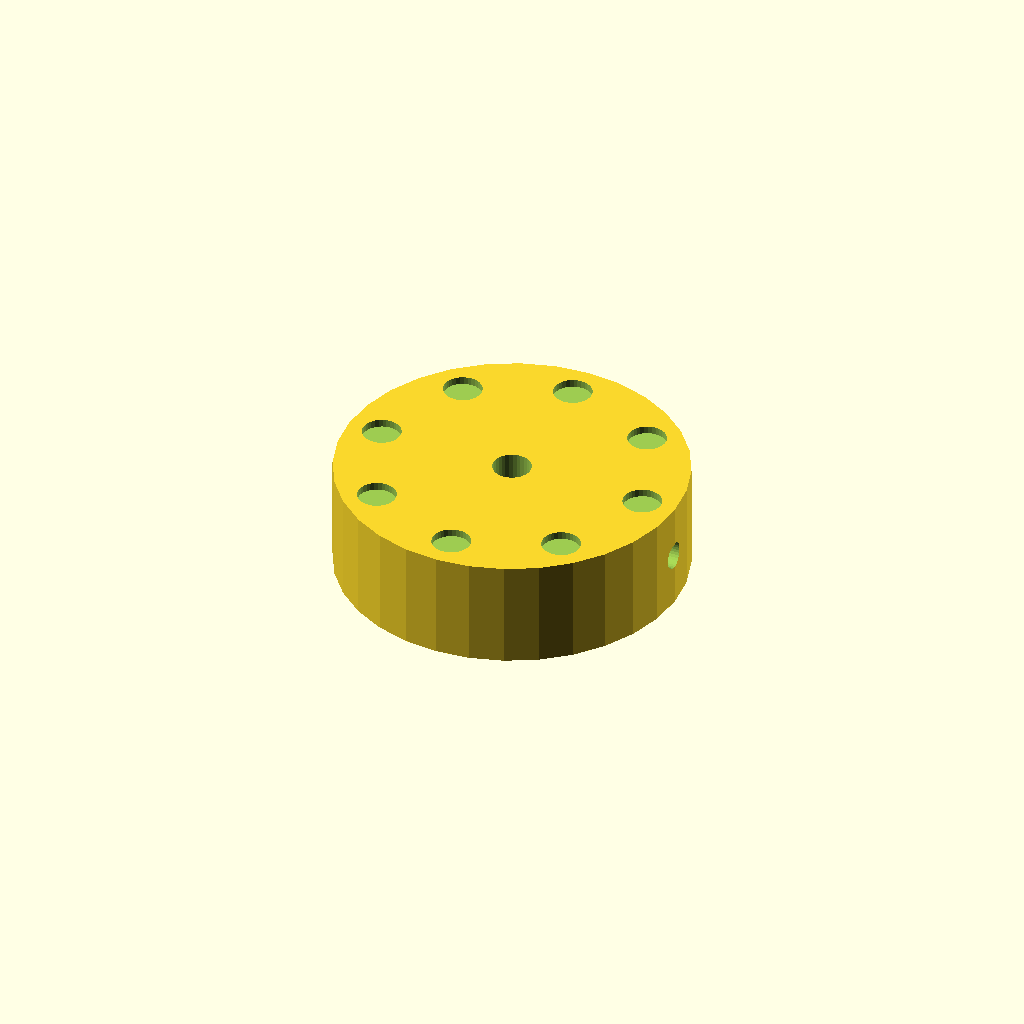
Cell 1: the model at its default parameters.
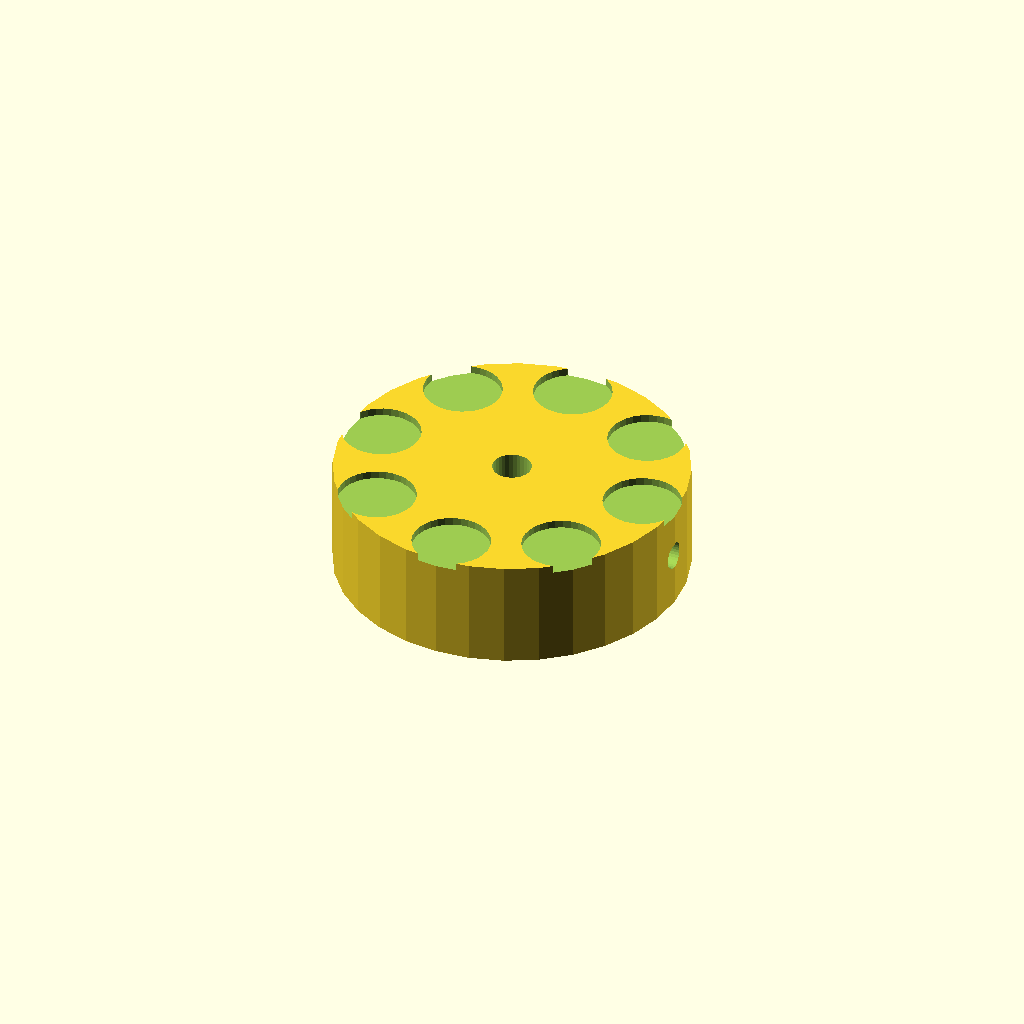
Cell 2: dimp_d = 10 (everything else at default).
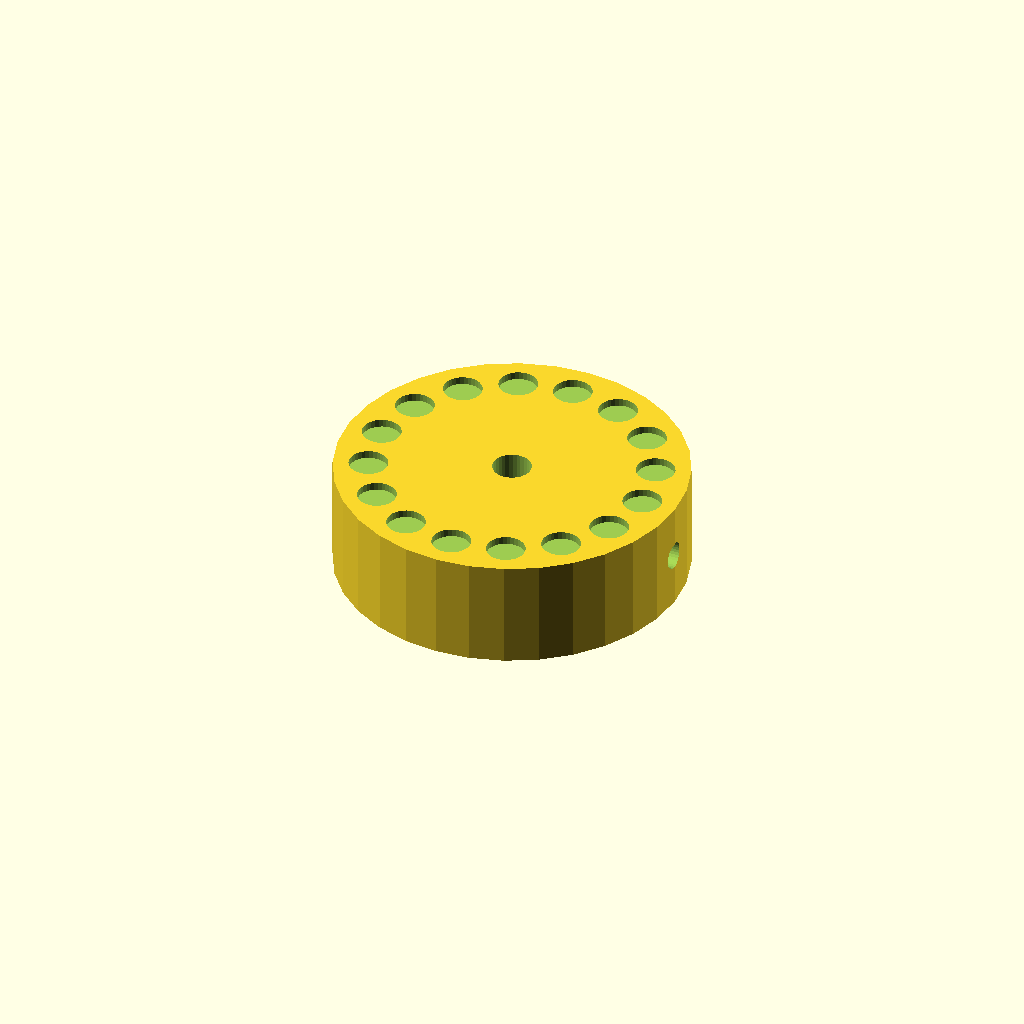
Cell 3: n_dimp = 16 (everything else at default).
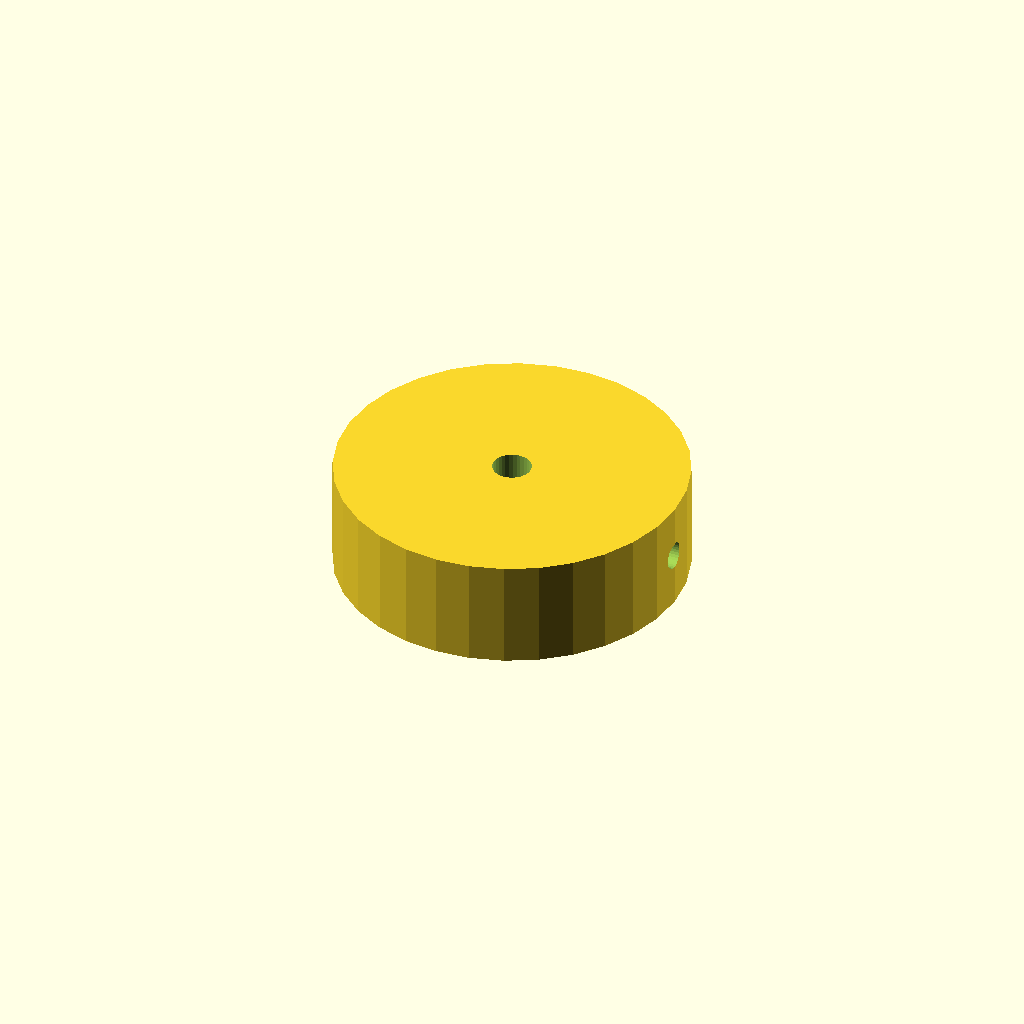
Cell 4: dimp_r = 36 (everything else at default).
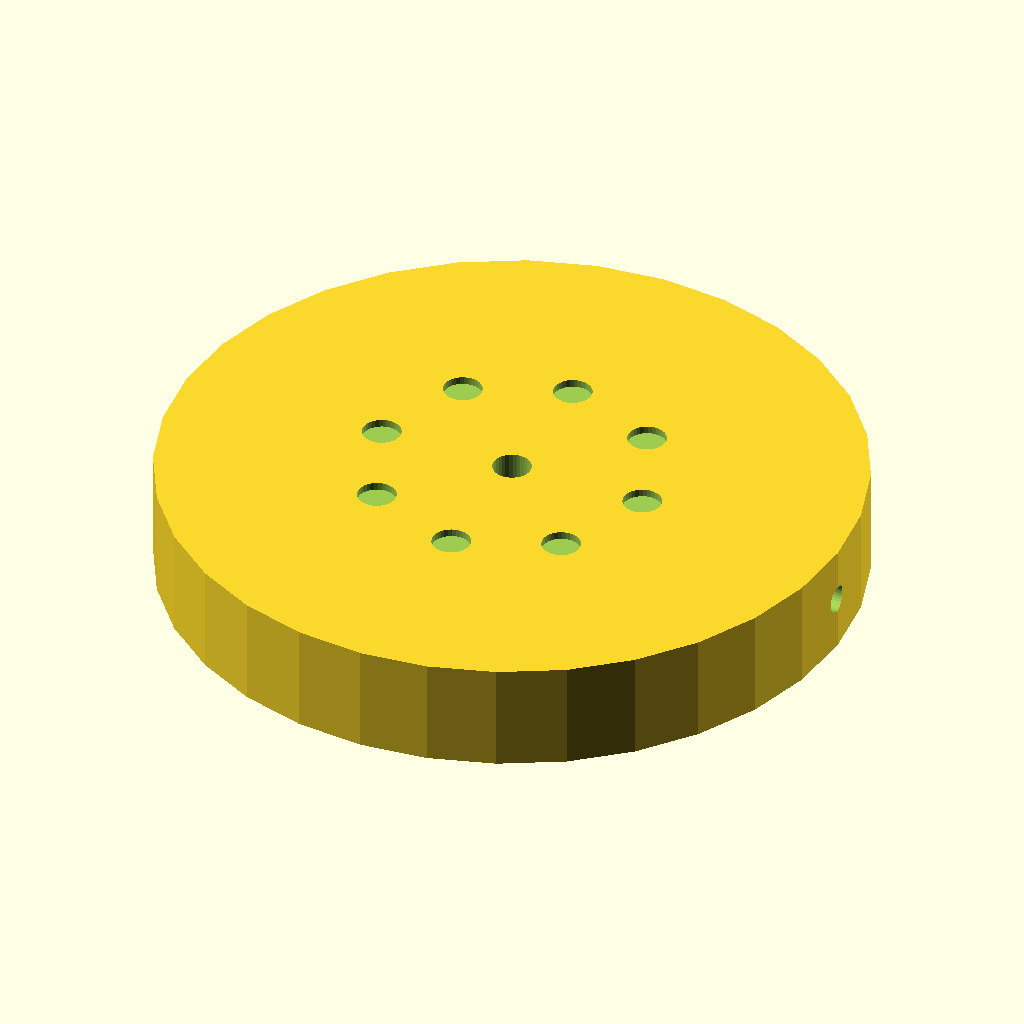
Cell 5: knob_d = 90 (everything else at default).
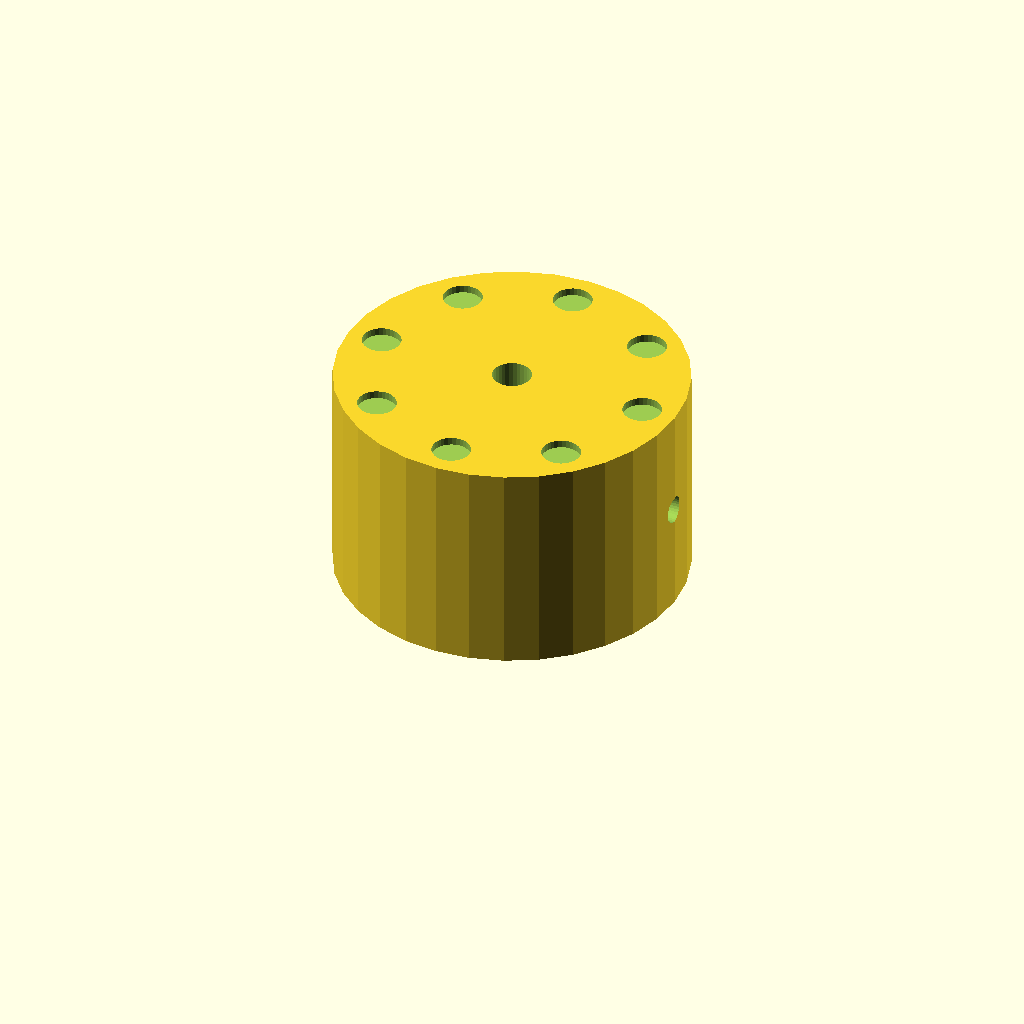
Cell 6: knob_h = 28 (everything else at default).
One fixed orthographic camera (rotation 55°, 0°, 25°; colour scheme Cornfield) for every cell.
OpenSCAD source file optional_data/data/solid2/controlknob/part_0139.scad:
$fn = 32;

// ----------------------------------------------------------------------
// Control knob: dimpled knob
// ----------------------------------------------------------------------

// --- parameters (mm) ---
dimp_d = 5;               // finger dimple diameter
n_dimp = 8;               // number of dimples
dimp_r = 18;              // dimple ring radius
knob_d = 45;              // knob body diameter
knob_h = 14;              // knob body height
bore_d = 5;               // shaft bore diameter
set_d = 3.5;              // set screw bore diameter
fit_tol = 0.05;           // tolerance for press fits, mm
free_tol = 0.3;           // tolerance for clearance fits, mm

dimp_step = 360 / n_dimp;  // dimple angular step

difference() {
  cylinder(h = knob_h, d = knob_d);
  translate([0, 0, -1]) cylinder(h = knob_h + 2, d = bore_d);
  translate([-1, 0, knob_h / 2]) rotate([0, 90, 0])
    cylinder(h = knob_d / 2 + bore_d / 2 + 2, d = set_d);  for (i = [0 : n_dimp - 1])
    rotate([0, 0, i * dimp_step])
      translate([dimp_r, 0, knob_h - 1])
        cylinder(h = 2, d = dimp_d);
}
Customizer parameters (derived from the source; name, type, default, range or options):
dimp_d: number, default 5
n_dimp: number, default 8
dimp_r: number, default 18
knob_d: number, default 45
knob_h: number, default 14
bore_d: number, default 5
set_d: number, default 3.5
fit_tol: number, default 0.05
free_tol: number, default 0.3
